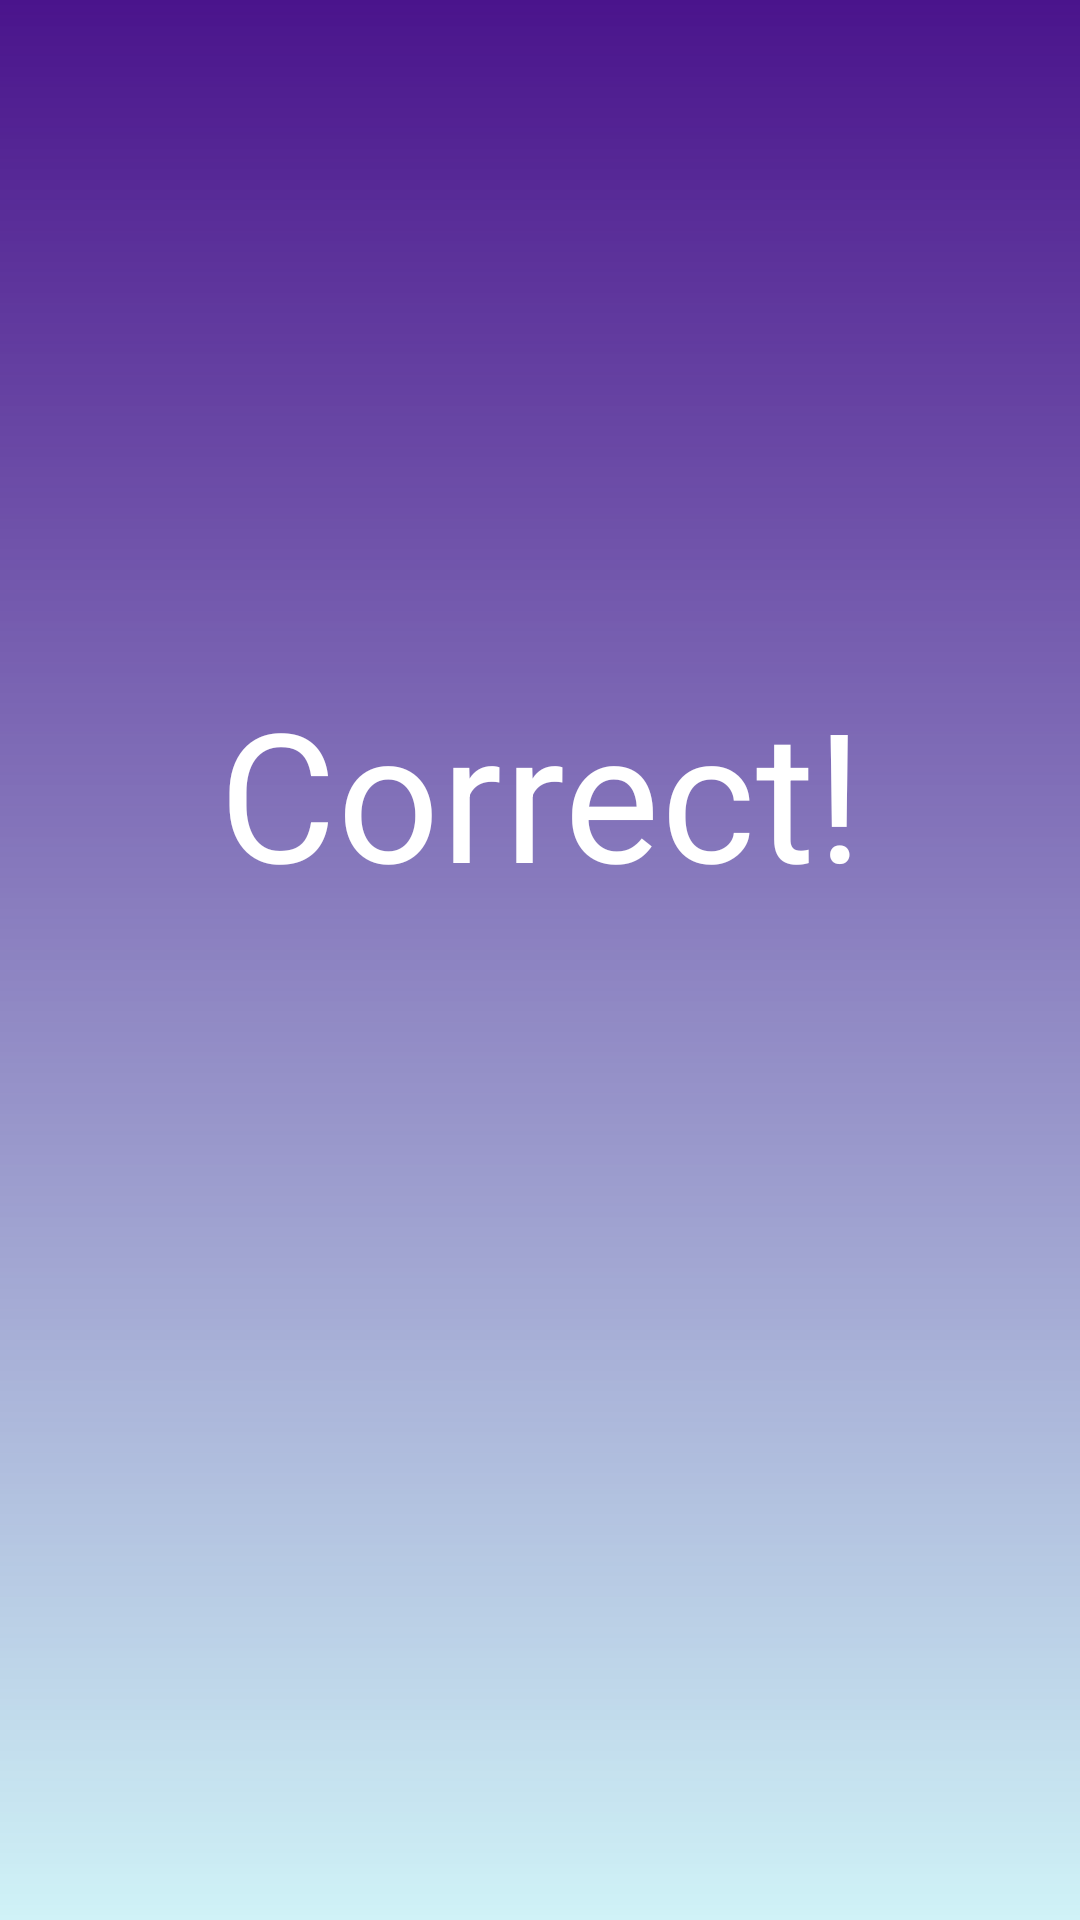

Layout XML and referenced resources for this Android screen:
<!-- AndroidManifest.xml: application theme Theme.MaterialComponents.Light.NoActionBar -->
<!-- res/layout/gradient_timer.xml -->
<?xml version="1.0" encoding="utf-8"?>
<androidx.constraintlayout.widget.ConstraintLayout xmlns:android="http://schemas.android.com/apk/res/android"
    xmlns:app="http://schemas.android.com/apk/res-auto"
    android:background="@drawable/gradient"
    android:layout_width="match_parent"
    android:layout_height="match_parent">

    <TextView
        android:id="@+id/tv_response"
        style="@style/TextAppearance.MaterialComponents.Headline4"
        android:layout_width="wrap_content"
        android:layout_height="wrap_content"
        android:elevation="2dp"
        android:gravity="center"
        android:text="@string/response_correct"
        android:textColor="@android:color/white"
        android:textSize="60sp"
        app:layout_constraintBottom_toBottomOf="parent"
        app:layout_constraintEnd_toEndOf="parent"
        app:layout_constraintStart_toStartOf="parent"
        app:layout_constraintTop_toTopOf="parent"
        app:layout_constraintVertical_bias="0.4" />

</androidx.constraintlayout.widget.ConstraintLayout>
<!-- resources referenced by this layout -->
<resources>
  <!-- drawable gradient (drawable) -->
  <?xml version="1.0" encoding="utf-8"?>
  <shape xmlns:android="http://schemas.android.com/apk/res/android" android:shape="rectangle" >
      <gradient
          android:angle="90"
          android:endColor="@color/colorPrimary"
          android:startColor="@color/transparentAccent"
          android:type="linear" />
  </shape>
  <string name="response_correct">Correct!</string>
  <color name="colorPrimary">#4A148C</color>
  <color name="transparentAccent">#444DD0E1</color>
</resources>
